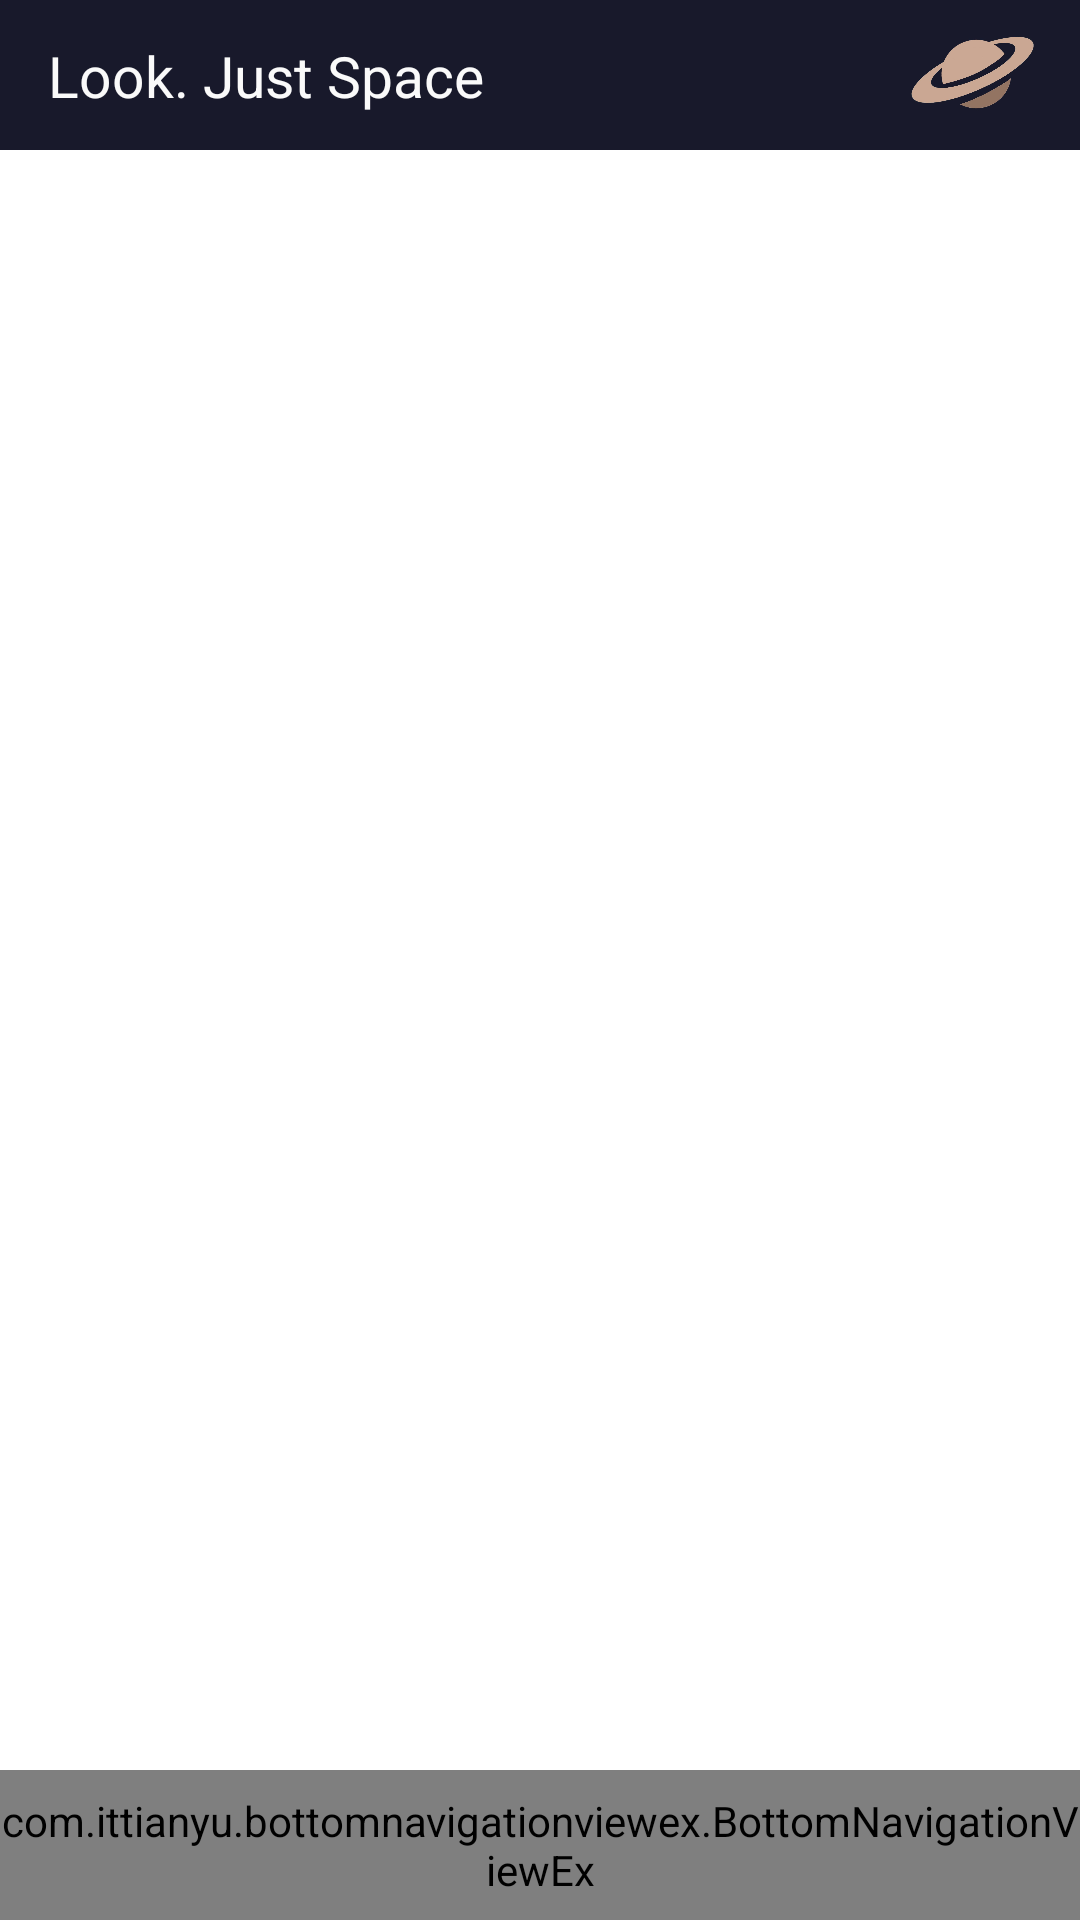

Write the Android layout XML for this screen, with the resource values it uses.
<!-- AndroidManifest.xml: fallback theme Theme.MaterialComponents.DayNight.NoActionBar -->
<!-- res/layout/activity_main.xml -->
<?xml version="1.0" encoding="utf-8"?>
<androidx.constraintlayout.widget.ConstraintLayout xmlns:android="http://schemas.android.com/apk/res/android"
    xmlns:app="http://schemas.android.com/apk/res-auto"
    xmlns:tools="http://schemas.android.com/tools"
    android:layout_width="match_parent"
    android:layout_height="match_parent"
    tools:context=".MainActivity">

    <androidx.appcompat.widget.Toolbar
        android:layout_width="match_parent"
        android:layout_height="50dp"
        android:background="@color/colorSpaceBar"
        app:layout_constraintLeft_toLeftOf="parent"
        app:layout_constraintRight_toRightOf="parent"
        app:layout_constraintTop_toTopOf="parent">

        <androidx.constraintlayout.widget.ConstraintLayout
            android:layout_width="match_parent"
            android:layout_height="wrap_content">

            <TextView
                android:layout_width="wrap_content"
                android:layout_height="match_parent"
                android:text="Look. Just Space"
                android:textColor="@color/colorWhiteish"
                android:textSize="19sp"
                app:layout_constraintBottom_toBottomOf="parent"
                app:layout_constraintLeft_toLeftOf="parent"
                app:layout_constraintTop_toTopOf="parent" />

            <ImageView
                android:layout_width="50dp"
                android:layout_height="50dp"
                android:layout_marginEnd="10dp"
                android:src="@drawable/ic_logo"
                app:layout_constraintBottom_toBottomOf="parent"
                app:layout_constraintRight_toRightOf="parent"
                app:layout_constraintTop_toTopOf="parent" />

        </androidx.constraintlayout.widget.ConstraintLayout>

    </androidx.appcompat.widget.Toolbar>

    <androidx.recyclerview.widget.RecyclerView
        android:id="@+id/recyclerview"
        android:layout_width="match_parent"
        android:layout_height="match_parent"
        android:layout_marginTop="55dp" />

    <com.ittianyu.bottomnavigationviewex.BottomNavigationViewEx
        android:id="@+id/bottom_navigation_view"
        android:layout_width="match_parent"
        android:layout_height="50dp"
        android:background="@color/colorWhiteish"
        app:layout_constraintBottom_toBottomOf="parent"
        app:menu="@menu/bottom_navigation_bar_menu" />

</androidx.constraintlayout.widget.ConstraintLayout>
<!-- resources referenced by this layout -->
<resources>
  <color name="colorSpaceBar">#18192B</color>
  <color name="colorWhiteish">#FAFAFA</color>
  <!-- drawable ic_logo: jpg bitmap (drawable, 47890 bytes) -->
</resources>
